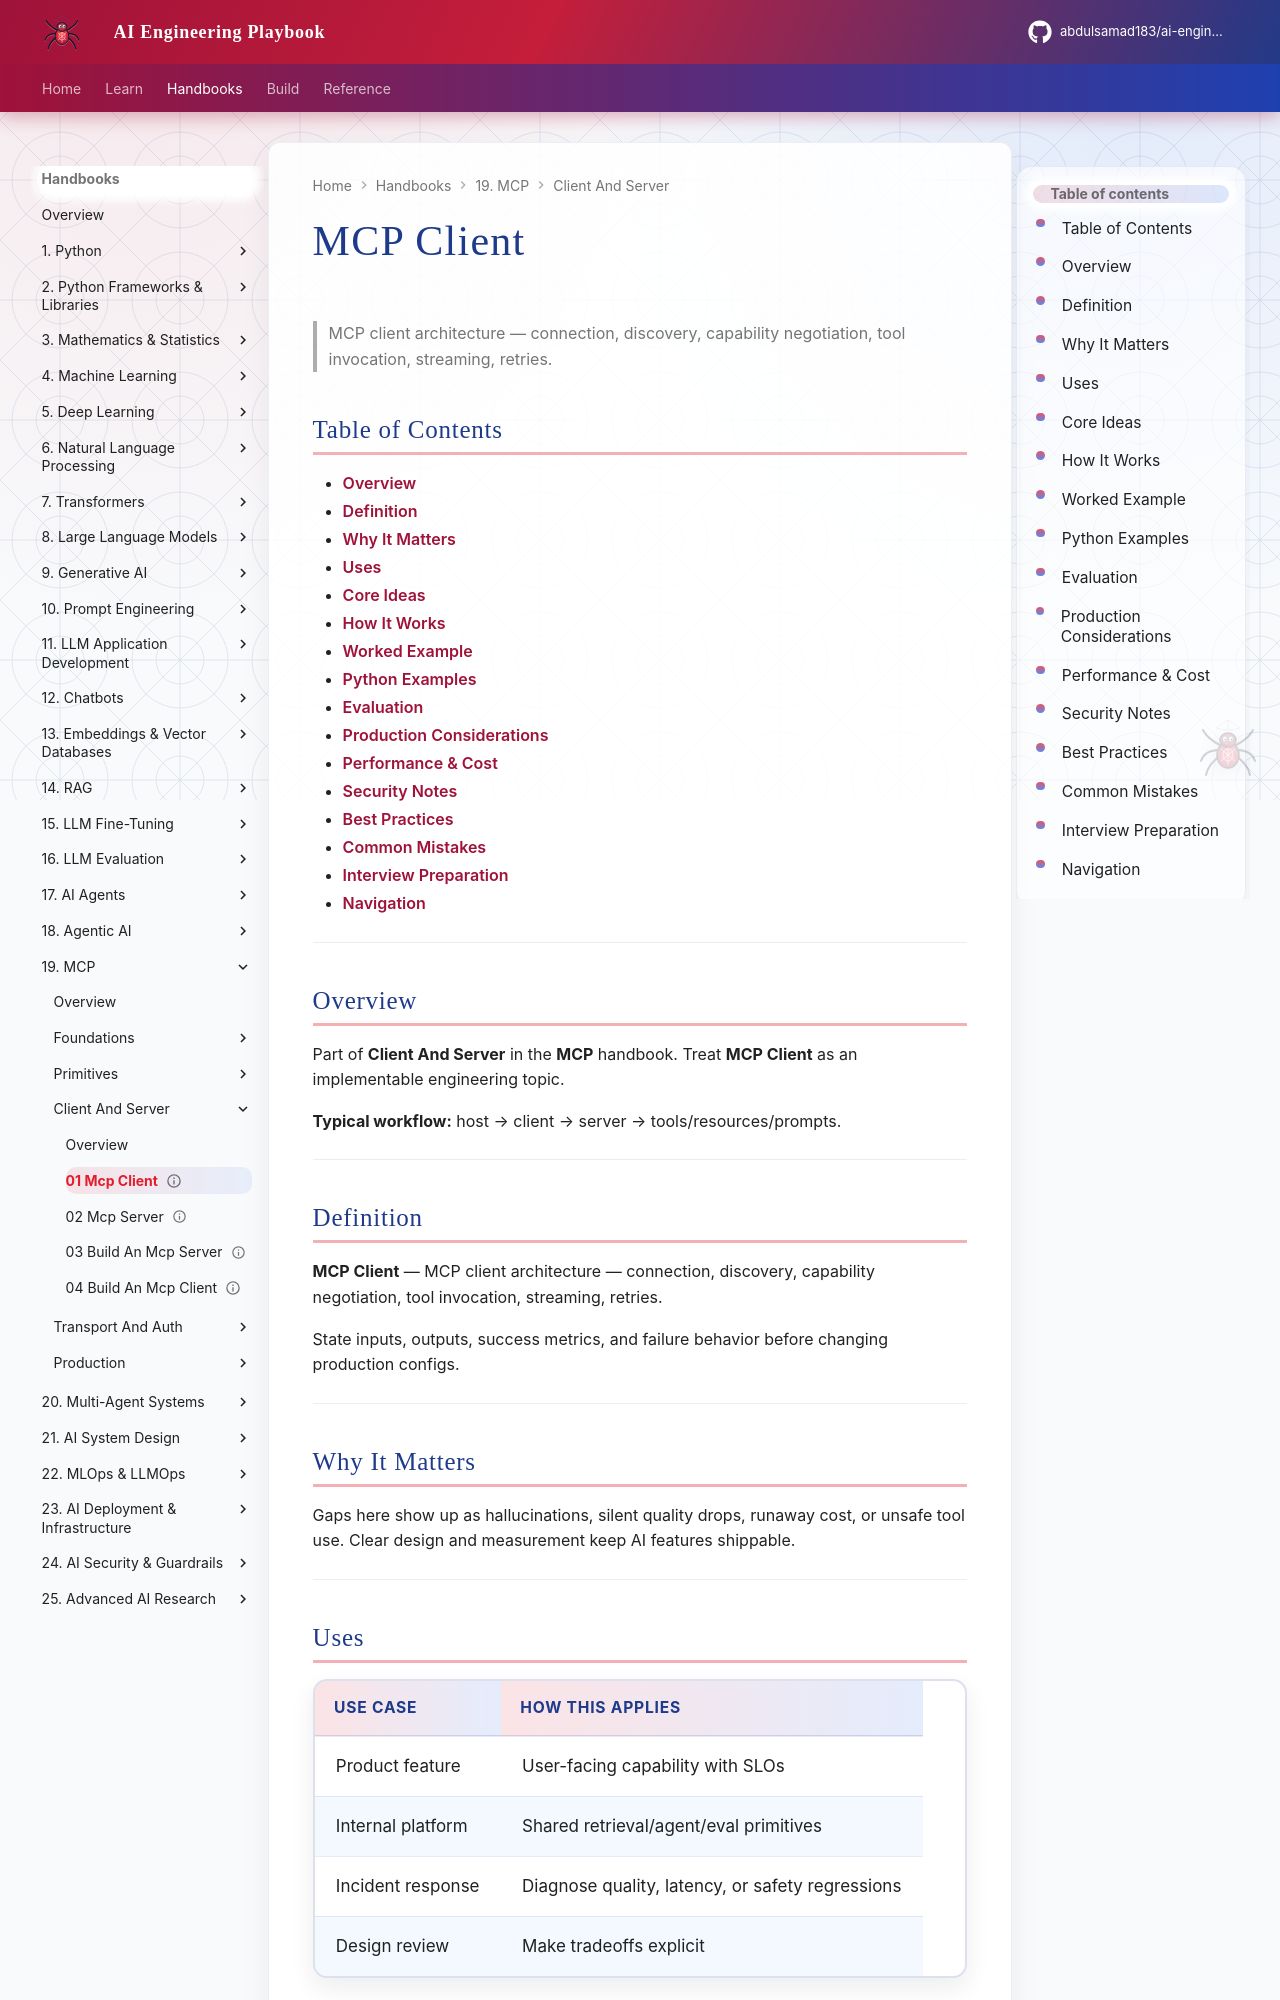

repository: abdulsamad183/ai-engineering-playbook · page: domains/mcp/client-and-server/01-mcp-client/index.html · generator: mkdocs

---
title: "MCP Client"
description: "MCP client architecture — connection, discovery, capability negotiation, tool invocation, streaming, retries."
domain: mcp
tags: [client-and-server, mcp]
status: published
created: 2026-08-11
updated: 2026-08-12
version: "2.0"
related:
  - ../README.md
  - ../../ai-agents/README.md
  - ../../llm-application-development/README.md
  - ../../ai-security-guardrails/README.md
---

# MCP Client

> MCP client architecture — connection, discovery, capability negotiation, tool invocation, streaming, retries.

## Table of Contents

- [Overview](#overview)
- [Definition](#definition)
- [Why It Matters](#why-it-matters)
- [Uses](#uses)
- [Core Ideas](#core-ideas)
- [How It Works](#how-it-works)
- [Worked Example](#worked-example)
- [Python Examples](#python-examples)
- [Evaluation](#evaluation)
- [Production Considerations](#production-considerations)
- [Performance & Cost](#performance--cost)
- [Security Notes](#security-notes)
- [Best Practices](#best-practices)
- [Common Mistakes](#common-mistakes)
- [Interview Preparation](#interview-preparation)
- [Navigation](#navigation)

---

## Overview

Part of **Client And Server** in the **MCP** handbook. Treat **MCP Client** as an implementable engineering topic.

**Typical workflow:** host → client → server → tools/resources/prompts.

---

## Definition

**MCP Client** — MCP client architecture — connection, discovery, capability negotiation, tool invocation, streaming, retries.

State inputs, outputs, success metrics, and failure behavior before changing production configs.

---

## Why It Matters

Gaps here show up as hallucinations, silent quality drops, runaway cost, or unsafe tool use. Clear design and measurement keep AI features shippable.

---
